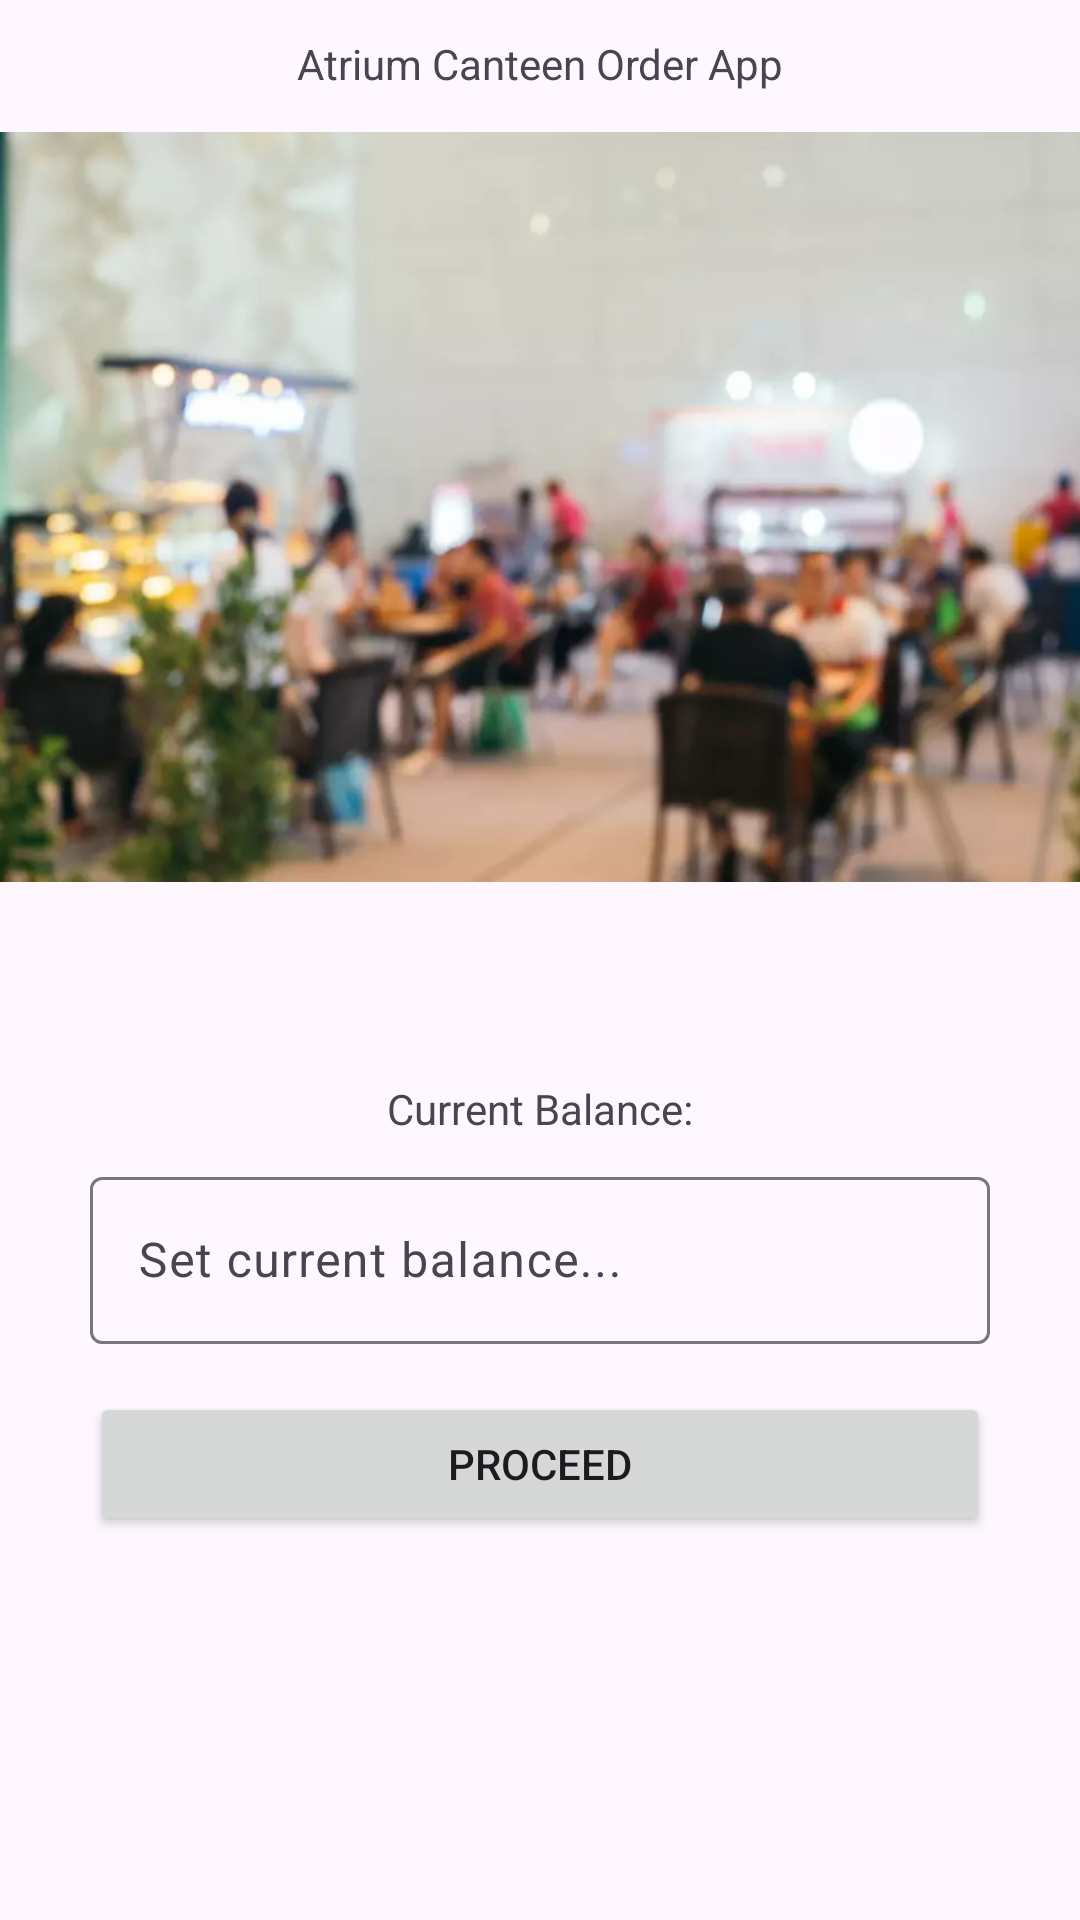

Reconstruct the res/layout file that produces this screen, plus the resources it refers to.
<!-- AndroidManifest.xml: application theme Theme.AtriumOrderApp_MOBDEVTFinals -->
<!-- res/layout/activity_main.xml -->
<?xml version="1.0" encoding="utf-8"?>
<androidx.constraintlayout.widget.ConstraintLayout xmlns:android="http://schemas.android.com/apk/res/android"
    xmlns:app="http://schemas.android.com/apk/res-auto"
    xmlns:tools="http://schemas.android.com/tools"
    android:layout_width="match_parent"
    android:layout_height="match_parent"
    tools:context=".MainActivity">

    <ImageView
        android:id="@+id/imageView"
        android:layout_width="374dp"
        android:layout_height="254dp"
        android:layout_marginBottom="64dp"
        app:layout_constraintBottom_toTopOf="@+id/lblCurrentBalance"
        app:layout_constraintEnd_toEndOf="parent"
        app:layout_constraintStart_toStartOf="parent"
        app:srcCompat="@drawable/canteenblurred" />

    <com.google.android.material.textfield.TextInputLayout
        android:id="@+id/textInputLayout"
        android:layout_width="300dp"
        android:layout_height="wrap_content"
        android:layout_marginBottom="16dp"
        app:layout_constraintBottom_toTopOf="@+id/btnProceed"
        app:layout_constraintEnd_toEndOf="parent"
        app:layout_constraintStart_toStartOf="parent">

        <com.google.android.material.textfield.TextInputEditText
            android:id="@+id/editTextSetBalance"
            android:layout_width="match_parent"
            android:layout_height="wrap_content"
            android:hint="Set current balance..."
            android:inputType="number" />
    </com.google.android.material.textfield.TextInputLayout>

    <TextView
        android:id="@+id/lblCurrentBalance"
        android:layout_width="wrap_content"
        android:layout_height="wrap_content"
        android:layout_marginBottom="8dp"
        android:text="Current Balance:"
        app:layout_constraintBottom_toTopOf="@+id/textInputLayout"
        app:layout_constraintEnd_toEndOf="parent"
        app:layout_constraintStart_toStartOf="parent" />

    <TextView
        android:id="@+id/lblTitle"
        android:layout_width="wrap_content"
        android:layout_height="wrap_content"
        android:text="Atrium Canteen Order App"
        app:layout_constraintBottom_toTopOf="@+id/imageView"
        app:layout_constraintEnd_toEndOf="parent"
        app:layout_constraintStart_toStartOf="parent"
        app:layout_constraintTop_toTopOf="parent" />

    <Button
        android:id="@+id/btnProceed"
        android:layout_width="300dp"
        android:layout_height="wrap_content"
        android:layout_marginBottom="128dp"
        android:text="Proceed"
        app:layout_constraintBottom_toBottomOf="parent"
        app:layout_constraintEnd_toEndOf="parent"
        app:layout_constraintStart_toStartOf="parent" />

</androidx.constraintlayout.widget.ConstraintLayout>
<!-- resources referenced by this layout -->
<resources>
  <!-- drawable canteenblurred: webp bitmap (drawable, 20756 bytes) -->
  <style name="Theme.AtriumOrderApp_MOBDEVTFinals" parent="Base.Theme.AtriumOrderApp_MOBDEVTFinals" />
  <style name="Base.Theme.AtriumOrderApp_MOBDEVTFinals" parent="Theme.Material3.DayNight.NoActionBar">
          
          
      </style>
</resources>
